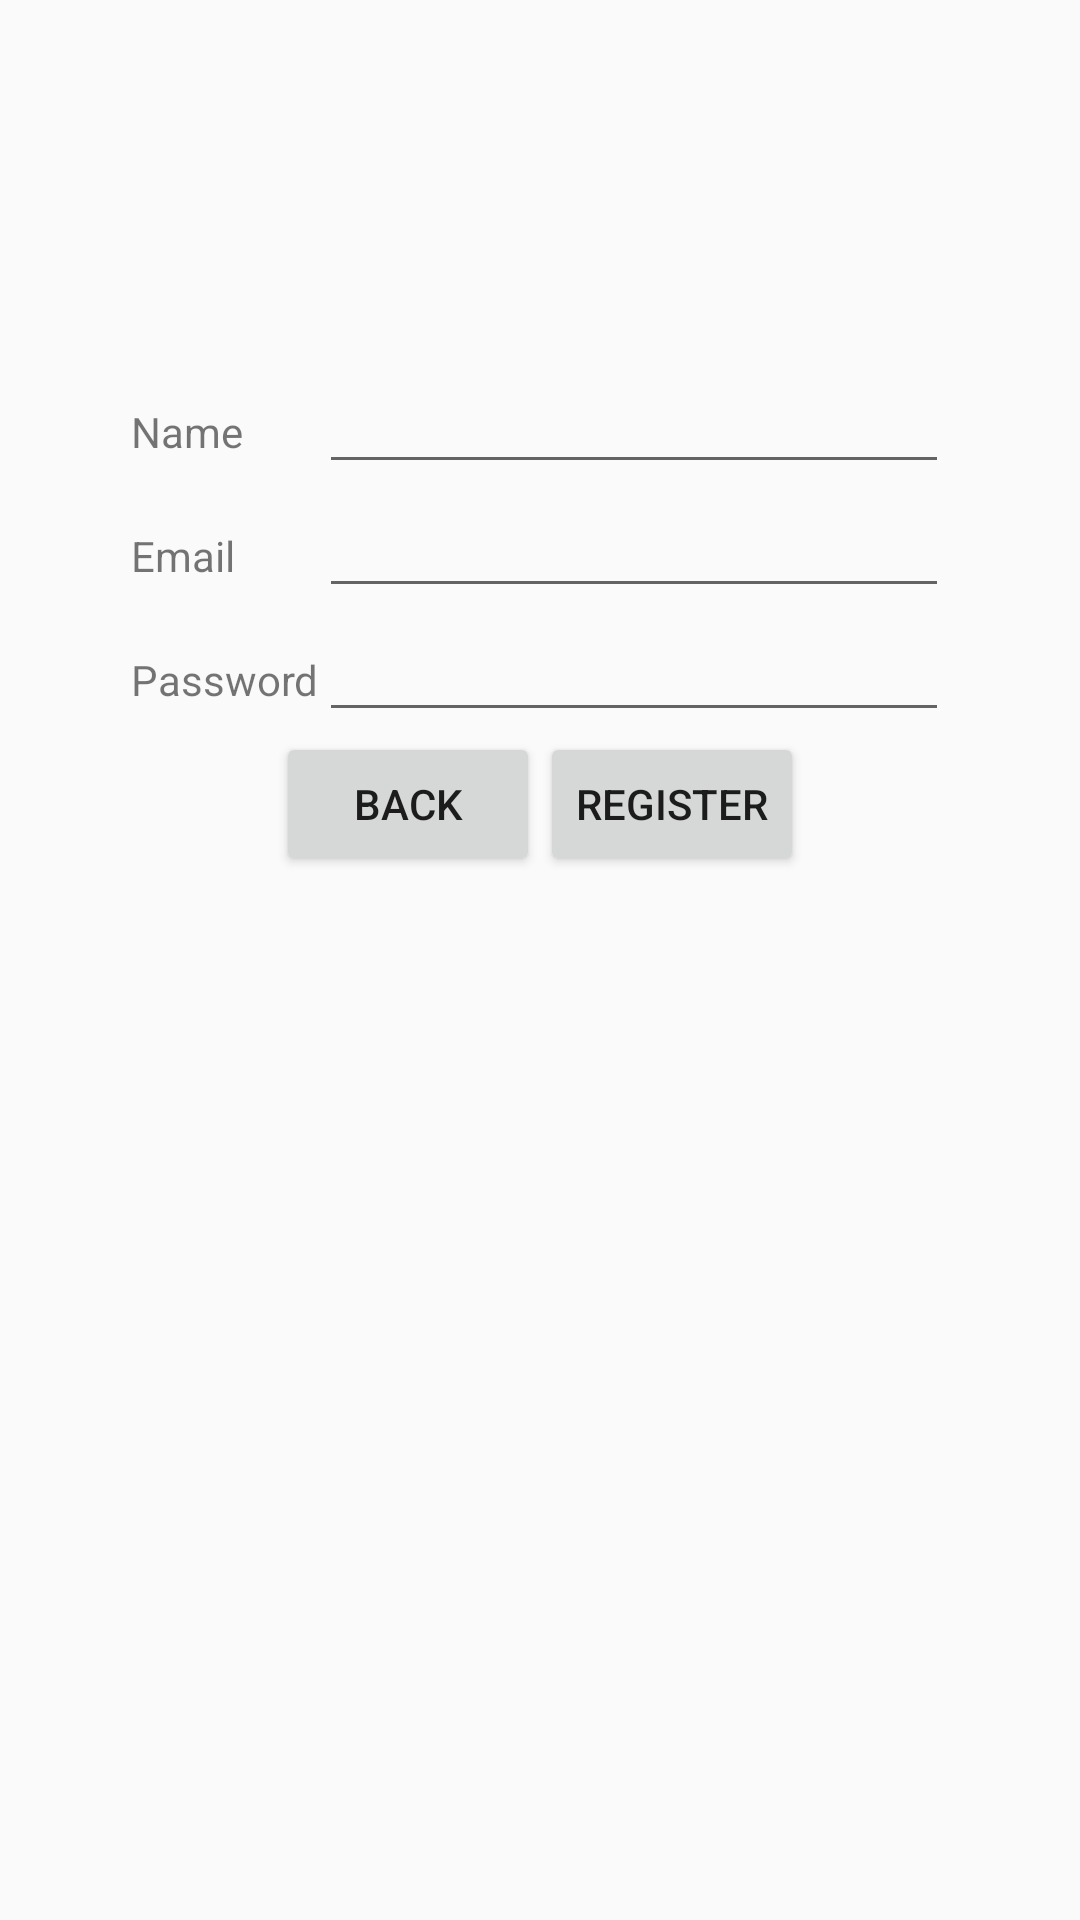

The Android layout XML behind this screen, and the referenced resources:
<!-- AndroidManifest.xml: application theme AppTheme -->
<!-- res/layout/register_activity.xml -->
<LinearLayout xmlns:android="http://schemas.android.com/apk/res/android"
    android:layout_width="match_parent"
    android:layout_height="match_parent"
    android:orientation="vertical"
    android:gravity="center_horizontal">


    <ImageView
        android:id="@+id/buttonTakeImageRegister"
        android:background="@drawable/ic_person"
        android:layout_marginTop="20dp"
        android:layout_marginBottom="10dp"
        android:onClick="onImg"
        android:layout_width="100dp"
        android:layout_height="90dp" />

    <GridLayout
        android:layout_width="wrap_content"
        android:layout_height="wrap_content"
        android:columnCount="2"
        android:rowCount="4">

        <TextView
            android:layout_width="match_parent"
            android:layout_height="wrap_content"
            android:text="Name" />

        <EditText
            android:layout_width="match_parent"
            android:layout_height="wrap_content"
            android:inputType="textPersonName"
            android:ems="10"
            android:id="@+id/nameField" />

        <TextView
            android:layout_width="wrap_content"
            android:layout_height="wrap_content"
            android:text="Email" />

        <EditText
            android:layout_width="wrap_content"
            android:layout_height="wrap_content"
            android:inputType="textEmailAddress"
            android:ems="10"
            android:id="@+id/emailFieldReg" />

        <TextView
            android:layout_width="wrap_content"
            android:layout_height="wrap_content"
            android:text="Password" />

        <EditText
            android:layout_width="wrap_content"
            android:layout_height="wrap_content"
            android:inputType="textPassword"
            android:ems="10"
            android:id="@+id/textPasswordReg" />

    </GridLayout>

    <LinearLayout
        android:layout_width="wrap_content"
        android:layout_height="80dp">

        <Button
            android:id="@+id/backButton"
            android:layout_width="wrap_content"
            android:layout_height="wrap_content"
            android:onClick="backPage"
            android:text="Back" />


        <Button
            android:id="@+id/registerButton"
            android:layout_width="wrap_content"
            android:layout_height="wrap_content"
            android:text="Register"
            android:onClick="RegisterBtn"/>


    </LinearLayout>

</LinearLayout>
<!-- resources referenced by this layout -->
<resources>
  <style name="AppTheme" parent="Theme.AppCompat.Light.NoActionBar">
          
          <item name="colorPrimary">@color/colorPrimary</item>
          <item name="colorPrimaryDark">@color/colorPrimaryDark</item>
          <item name="colorAccent">@color/colorAccent</item>
      </style>
  <color name="colorPrimary">#8BC34A</color>
  <color name="colorPrimaryDark">#689F38</color>
  <color name="colorAccent">#FF4081</color>
</resources>
